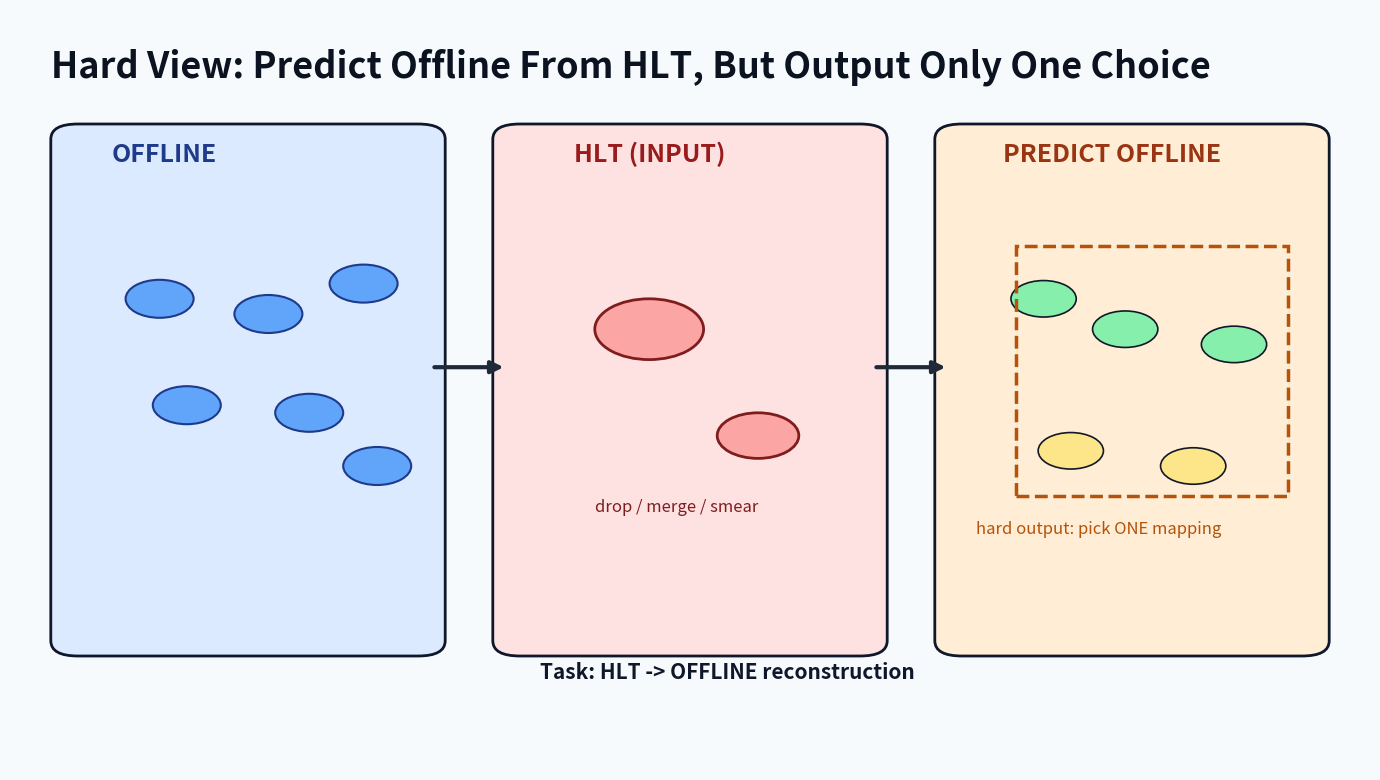
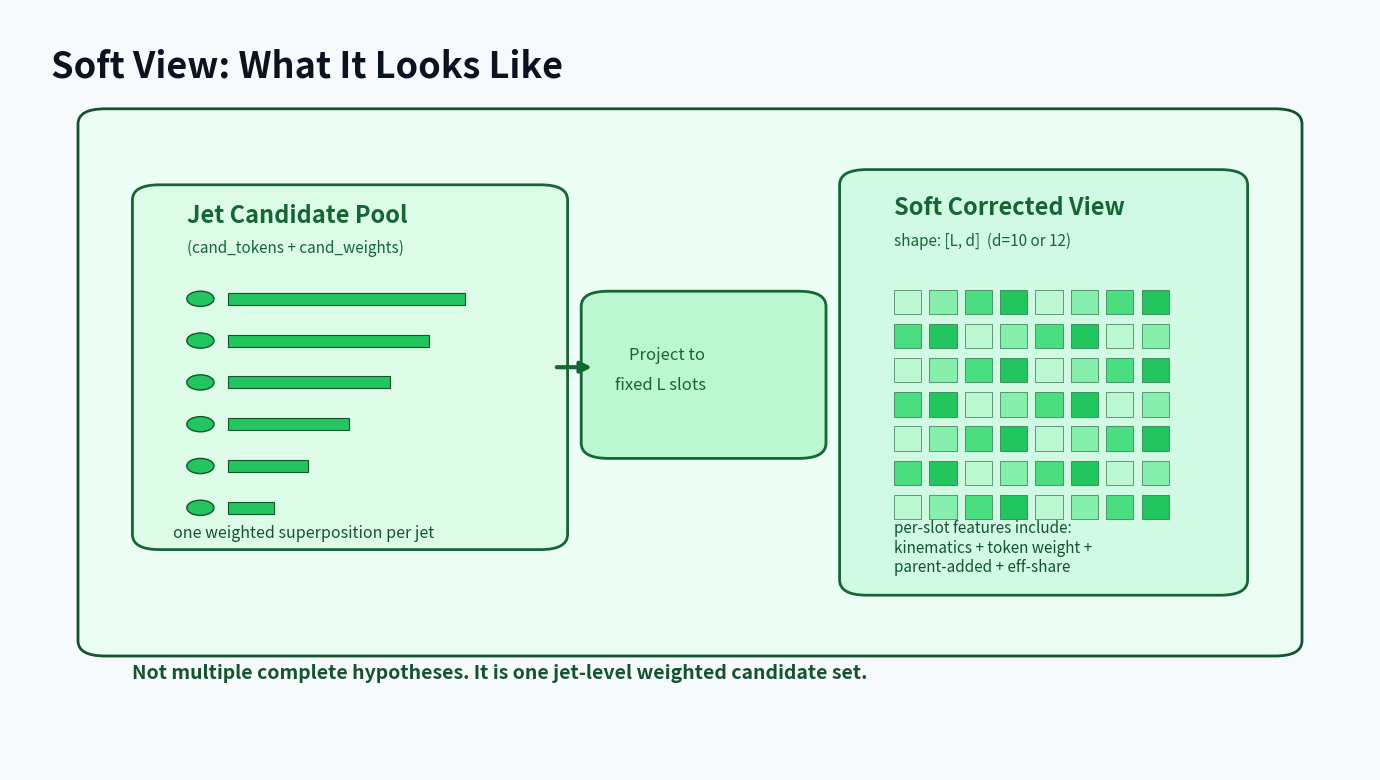
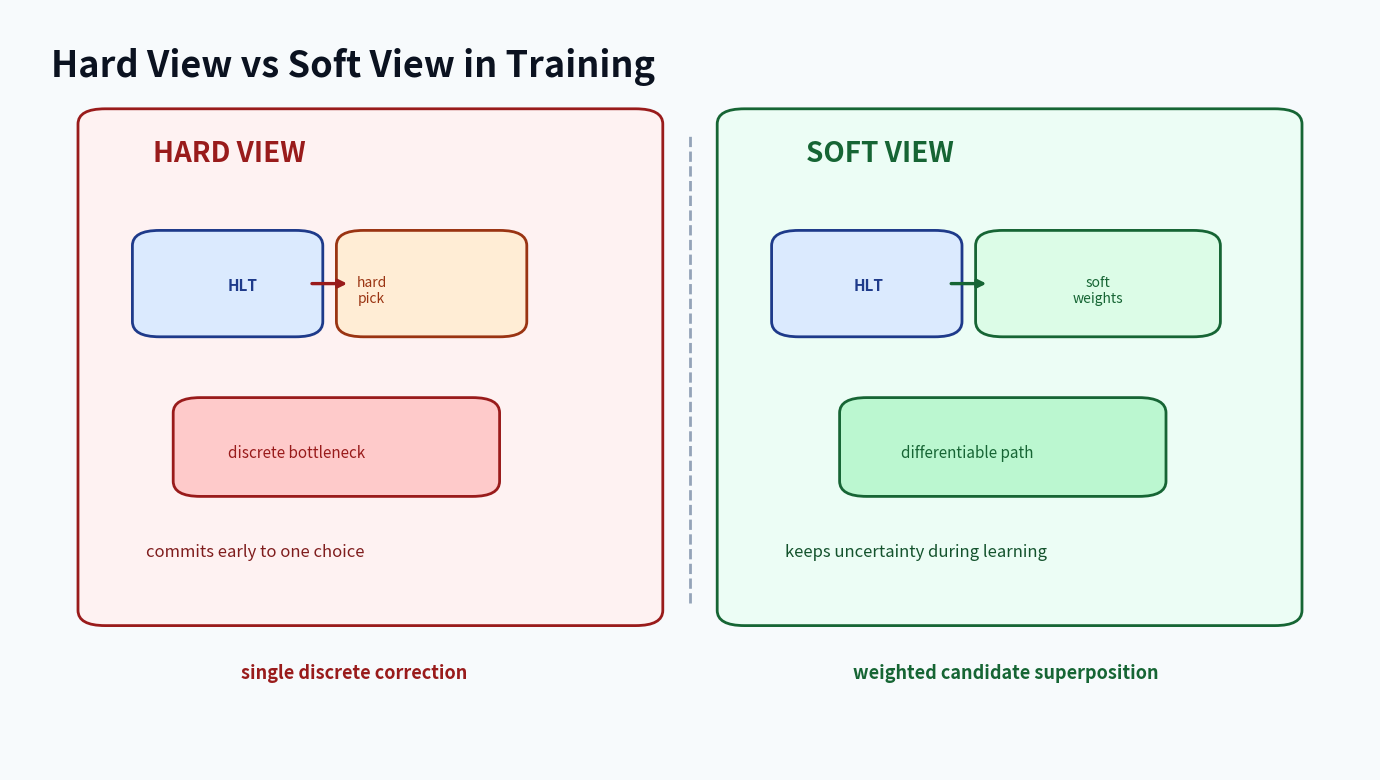

Here is the Python script that generated these plots, in order:
#!/usr/bin/env python3
"""Create bolder, low-text soft-vs-hard conceptual slide graphics."""

from __future__ import annotations

import argparse
from pathlib import Path

import matplotlib.pyplot as plt
from matplotlib.patches import Circle, FancyArrowPatch, FancyBboxPatch, Rectangle


def setup(title: str):
    fig = plt.figure(figsize=(13.6, 7.6), dpi=180)
    ax = fig.add_axes([0, 0, 1, 1])
    ax.set_xlim(0, 1)
    ax.set_ylim(0, 1)
    ax.axis("off")
    fig.patch.set_facecolor("#f7fafc")
    ax.text(0.03, 0.95, title, fontsize=26, fontweight="bold", color="#0b1220", va="top")
    return fig, ax


def arr(ax, s, e, c="#111827", lw=3.0, ms=18):
    ax.add_patch(
        FancyArrowPatch(s, e, arrowstyle="-|>", mutation_scale=ms, linewidth=lw, color=c, connectionstyle="arc3,rad=0")
    )


def panel(ax, x, y, w, h, fc, ec="#0f172a"):
    p = FancyBboxPatch((x, y), w, h, boxstyle="round,pad=0.01,rounding_size=0.02", facecolor=fc, edgecolor=ec, linewidth=2)
    ax.add_patch(p)


def slide1():
    fig, ax = setup("Hard View: Predict Offline From HLT, But Output Only One Choice")
    panel(ax, 0.04, 0.16, 0.27, 0.68, "#dbeafe")
    panel(ax, 0.365, 0.16, 0.27, 0.68, "#fee2e2")
    panel(ax, 0.69, 0.16, 0.27, 0.68, "#ffedd5")

    ax.text(0.075, 0.80, "OFFLINE", fontsize=18, fontweight="bold", color="#1e3a8a")
    ax.text(0.415, 0.80, "HLT (INPUT)", fontsize=18, fontweight="bold", color="#991b1b")
    ax.text(0.73, 0.80, "PREDICT OFFLINE", fontsize=18, fontweight="bold", color="#9a3412")

    # offline rich tokens
    for cx, cy in [(0.11, 0.62), (0.19, 0.60), (0.26, 0.64), (0.13, 0.48), (0.22, 0.47), (0.27, 0.40)]:
        ax.add_patch(Circle((cx, cy), 0.025, facecolor="#60a5fa", edgecolor="#1e3a8a", linewidth=1.5))

    # HLT merged / missing
    ax.add_patch(Circle((0.47, 0.58), 0.04, facecolor="#fca5a5", edgecolor="#7f1d1d", linewidth=2))
    ax.add_patch(Circle((0.55, 0.44), 0.03, facecolor="#fca5a5", edgecolor="#7f1d1d", linewidth=2))
    ax.text(0.43, 0.34, "drop / merge / smear", fontsize=12, color="#7f1d1d")

    # hard answer chosen
    for cx, cy, col in [(0.76, 0.62, "#86efac"), (0.82, 0.58, "#86efac"), (0.90, 0.56, "#86efac"), (0.78, 0.42, "#fde68a"), (0.87, 0.40, "#fde68a")]:
        ax.add_patch(Circle((cx, cy), 0.024, facecolor=col, edgecolor="#111827", linewidth=1.2))
    ax.add_patch(Rectangle((0.74, 0.36), 0.20, 0.33, fill=False, linestyle="--", linewidth=2.5, edgecolor="#b45309"))
    ax.text(0.71, 0.31, "hard output: pick ONE mapping", fontsize=12, color="#b45309")

    arr(ax, (0.31, 0.53), (0.365, 0.53), c="#1f2937")
    arr(ax, (0.635, 0.53), (0.69, 0.53), c="#1f2937")
    ax.text(0.39, 0.12, "Task: HLT -> OFFLINE reconstruction", fontsize=15, fontweight="bold", color="#0f172a")
    return fig


def slide2():
    fig, ax = setup("Soft View: What It Looks Like")

    panel(ax, 0.06, 0.16, 0.88, 0.70, "#ecfdf5", ec="#14532d")

    # Left: candidate pool
    panel(ax, 0.10, 0.30, 0.30, 0.46, "#dcfce7", ec="#166534")
    ax.text(0.13, 0.72, "Jet Candidate Pool", fontsize=17, fontweight="bold", color="#166534")
    ax.text(0.13, 0.68, "(cand_tokens + cand_weights)", fontsize=11, color="#166534")
    y0 = 0.62
    for i, w in enumerate([0.92, 0.78, 0.63, 0.47, 0.31, 0.18]):
        yy = y0 - i * 0.055
        ax.add_patch(Circle((0.14, yy), 0.010, facecolor="#22c55e", edgecolor="#14532d", linewidth=1.0))
        ax.add_patch(Rectangle((0.16, yy - 0.008), 0.19 * w, 0.016, facecolor="#22c55e", edgecolor="#14532d", linewidth=0.8))
    ax.text(0.12, 0.305, "one weighted superposition per jet", fontsize=11.5, color="#14532d")

    # Middle: projection
    panel(ax, 0.43, 0.42, 0.16, 0.20, "#bbf7d0", ec="#166534")
    ax.text(0.455, 0.54, "Project to", fontsize=12, color="#166534")
    ax.text(0.445, 0.50, "fixed L slots", fontsize=12, color="#166534")
    arr(ax, (0.40, 0.53), (0.43, 0.53), c="#166534", lw=3.0, ms=16)

    # Right: soft view tensor look
    panel(ax, 0.62, 0.24, 0.28, 0.54, "#d1fae5", ec="#166534")
    ax.text(0.65, 0.73, "Soft Corrected View", fontsize=17, fontweight="bold", color="#166534")
    ax.text(0.65, 0.69, "shape: [L, d]  (d=10 or 12)", fontsize=11, color="#166534")
    for r in range(7):
        for c in range(8):
            v = (r * 2 + c) % 4
            col = ["#bbf7d0", "#86efac", "#4ade80", "#22c55e"][v]
            ax.add_patch(Rectangle((0.65 + c * 0.026, 0.60 - r * 0.045), 0.020, 0.032, facecolor=col, edgecolor="#14532d", linewidth=0.4))
    ax.text(0.65, 0.26, "per-slot features include:\nkinematics + token weight +\nparent-added + eff-share", fontsize=11, color="#14532d")

    ax.text(0.09, 0.12, "Not multiple complete hypotheses. It is one jet-level weighted candidate set.", fontsize=14, color="#14532d", fontweight="bold")
    return fig


def slide3():
    fig, ax = setup("Hard View vs Soft View in Training")

    panel(ax, 0.06, 0.20, 0.41, 0.66, "#fef2f2", ec="#991b1b")
    panel(ax, 0.53, 0.20, 0.41, 0.66, "#ecfdf5", ec="#166534")

    ax.text(0.105, 0.80, "HARD VIEW", fontsize=20, fontweight="bold", color="#991b1b")
    ax.text(0.585, 0.80, "SOFT VIEW", fontsize=20, fontweight="bold", color="#166534")

    # hard path
    panel(ax, 0.10, 0.58, 0.12, 0.12, "#dbeafe", ec="#1e3a8a")
    panel(ax, 0.25, 0.58, 0.12, 0.12, "#ffedd5", ec="#9a3412")
    panel(ax, 0.13, 0.37, 0.22, 0.11, "#fecaca", ec="#991b1b")
    ax.text(0.16, 0.63, "HLT", fontsize=11, fontweight="bold", color="#1e3a8a")
    ax.text(0.266, 0.63, "hard\npick", fontsize=10, color="#9a3412", ha="center", va="center")
    ax.text(0.16, 0.41, "discrete bottleneck", fontsize=11, color="#991b1b")
    arr(ax, (0.22, 0.64), (0.25, 0.64), c="#991b1b", lw=2.4, ms=12)
    ax.text(0.10, 0.28, "commits early to one choice", fontsize=12, color="#7f1d1d")

    # soft path
    panel(ax, 0.57, 0.58, 0.12, 0.12, "#dbeafe", ec="#1e3a8a")
    panel(ax, 0.72, 0.58, 0.16, 0.12, "#dcfce7", ec="#166534")
    panel(ax, 0.62, 0.37, 0.22, 0.11, "#bbf7d0", ec="#166534")
    ax.text(0.62, 0.63, "HLT", fontsize=11, fontweight="bold", color="#1e3a8a")
    ax.text(0.80, 0.63, "soft\nweights", fontsize=10, color="#166534", ha="center", va="center")
    ax.text(0.655, 0.41, "differentiable path", fontsize=11, color="#166534")
    arr(ax, (0.69, 0.64), (0.72, 0.64), c="#166534", lw=2.4, ms=12)
    ax.text(0.57, 0.28, "keeps uncertainty during learning", fontsize=12, color="#14532d")

    # center divider and summary
    ax.plot([0.50, 0.50], [0.22, 0.84], color="#94a3b8", linewidth=2.0, linestyle="--")
    ax.text(0.17, 0.12, "single discrete correction", fontsize=13, fontweight="bold", color="#991b1b")
    ax.text(0.62, 0.12, "weighted candidate superposition", fontsize=13, fontweight="bold", color="#166534")
    return fig


def save(fig, p_png: Path, p_svg: Path):
    p_png.parent.mkdir(parents=True, exist_ok=True)
    p_svg.parent.mkdir(parents=True, exist_ok=True)
    fig.savefig(p_png, dpi=240, bbox_inches="tight")
    fig.savefig(p_svg, bbox_inches="tight")
    plt.close(fig)


def main():
    ap = argparse.ArgumentParser()
    ap.add_argument("--out-dir", type=Path, default=Path("images"))
    args = ap.parse_args()
    d = args.out_dir

    save(slide1(), d / "soft_vs_hard_bold_slide1.png", d / "soft_vs_hard_bold_slide1.svg")
    save(slide2(), d / "soft_vs_hard_bold_slide2.png", d / "soft_vs_hard_bold_slide2.svg")
    save(slide3(), d / "soft_vs_hard_bold_slide3.png", d / "soft_vs_hard_bold_slide3.svg")
    print("Wrote bold slides to", d)


if __name__ == "__main__":
    main()
